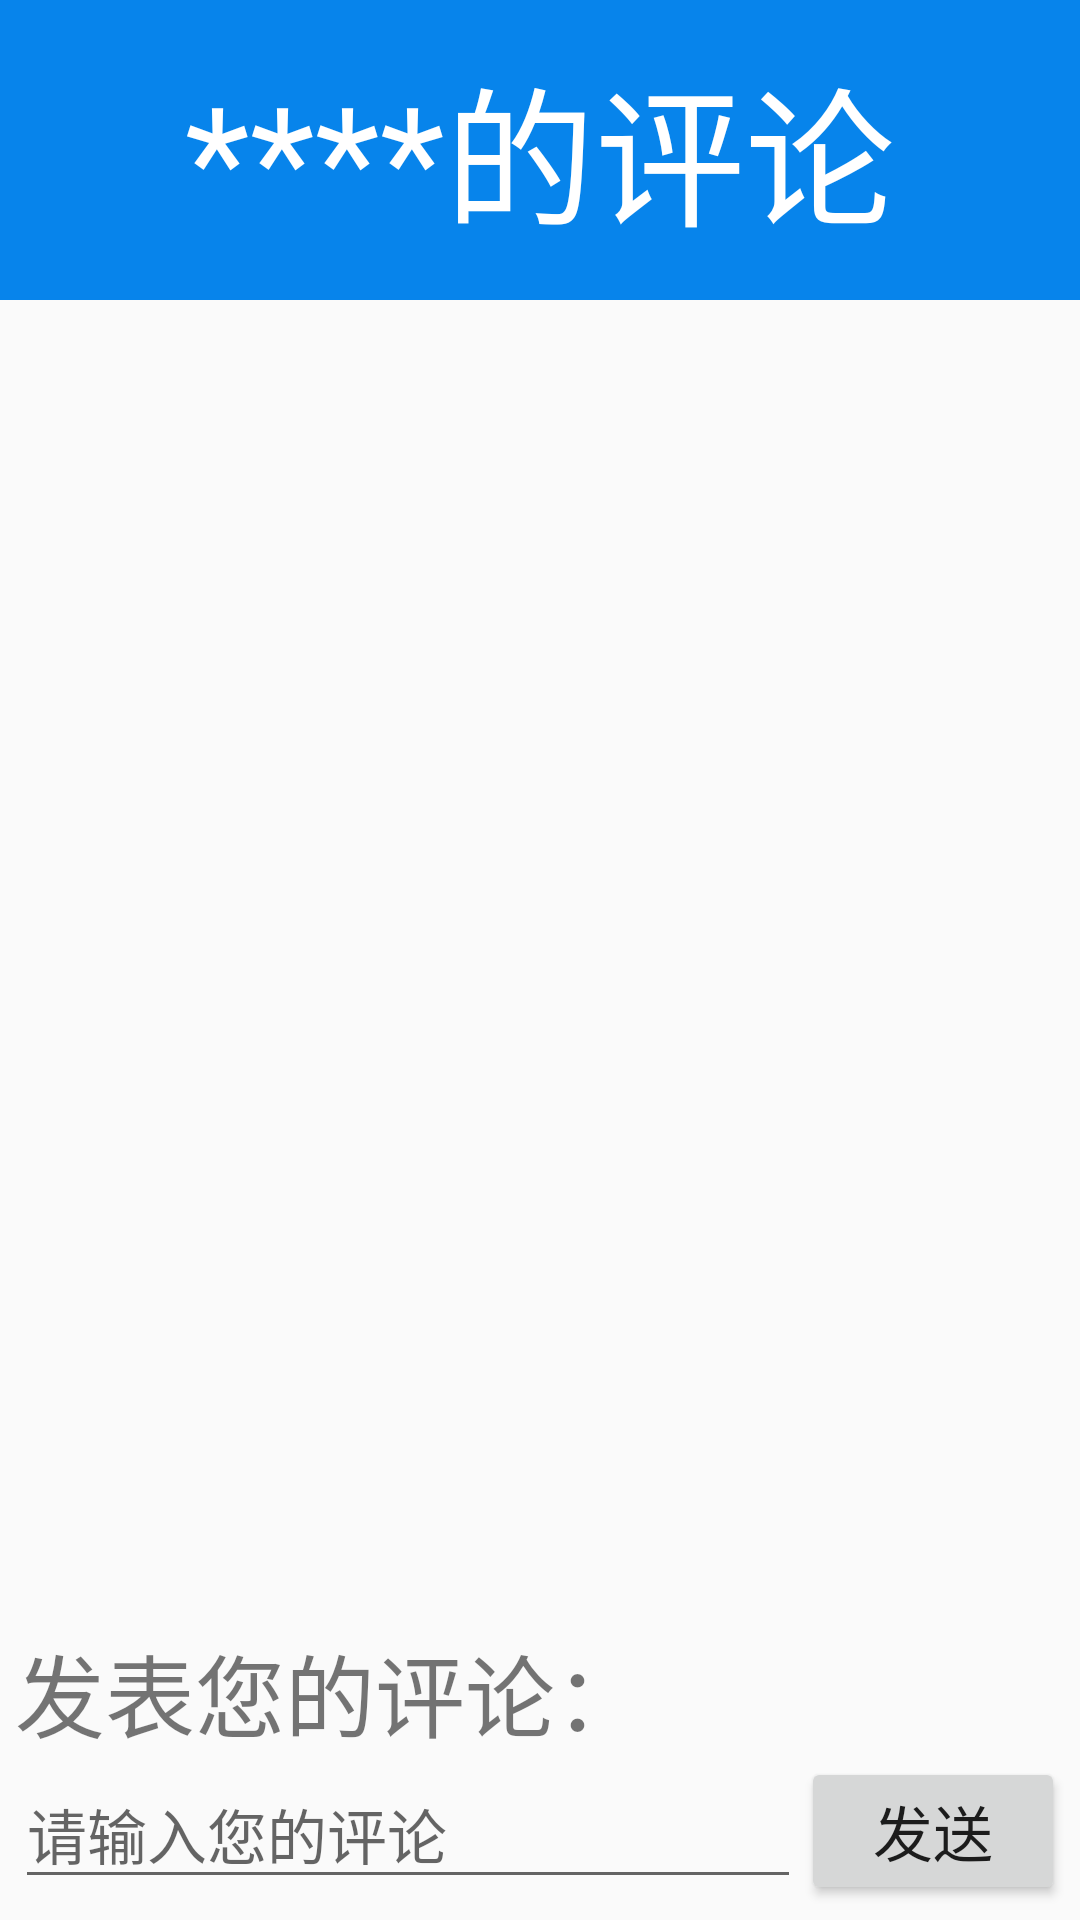

Reconstruct the res/layout file that produces this screen, plus the resources it refers to.
<!-- AndroidManifest.xml: application theme AppTheme -->
<!-- res/layout/activity_comments.xml -->
<?xml version="1.0" encoding="utf-8"?>
<LinearLayout xmlns:android="http://schemas.android.com/apk/res/android"
    xmlns:tools="http://schemas.android.com/tools"
    android:layout_width="match_parent"
    android:layout_height="match_parent"
    android:orientation="vertical"
    tools:context=".Activity.CommentsActivity"
    tools:ignore="MissingDefaultResource">

    <TextView
        android:id="@+id/tv_food_comments"
        style="@style/head_page"
        android:text="****的评论" />

    <ImageView
        android:id="@+id/iv_food_image"
        android:layout_width="match_parent"
        android:layout_height="300dp"/>

    <ListView
        android:id="@+id/lv_others_comments"
        android:layout_width="match_parent"
        android:layout_height="0dp"
        android:layout_weight="1"></ListView>

    <LinearLayout
        android:layout_width="match_parent"
        android:layout_height="wrap_content"
        android:orientation="vertical"
        android:padding="5dp">

        <TextView
            android:layout_width="match_parent"
            android:layout_height="wrap_content"
            android:text="发表您的评论："
            android:textSize="30sp" />

        <LinearLayout
            android:layout_width="match_parent"
            android:layout_height="wrap_content"
            android:orientation="horizontal">

            <EditText
                android:id="@+id/et_your_comment"
                android:layout_width="match_parent"
                android:layout_height="wrap_content"
                android:layout_weight="1"
                android:textSize="20sp"
                android:hint="请输入您的评论"/>

            <Button
                android:id="@+id/btn_send"
                android:layout_width="wrap_content"
                android:layout_height="wrap_content"
                android:text="发送"
                android:textSize="20sp" />
        </LinearLayout>
    </LinearLayout>

</LinearLayout>
<!-- resources referenced by this layout -->
<resources>
  <style name="head_page">
          <item name="android:textColor">#fff</item>
          <item name="android:background">#0784eb</item>
          <item name="android:textSize">50dp</item>
          <item name="android:gravity">center</item>
          <item name="android:layout_height">100dp</item>
          <item name="android:layout_width">match_parent</item>
      </style>
  <style name="AppTheme" parent="Theme.AppCompat.Light.DarkActionBar">
          
          
          
          
          <item name="windowNoTitle">true</item>
      </style>
</resources>
